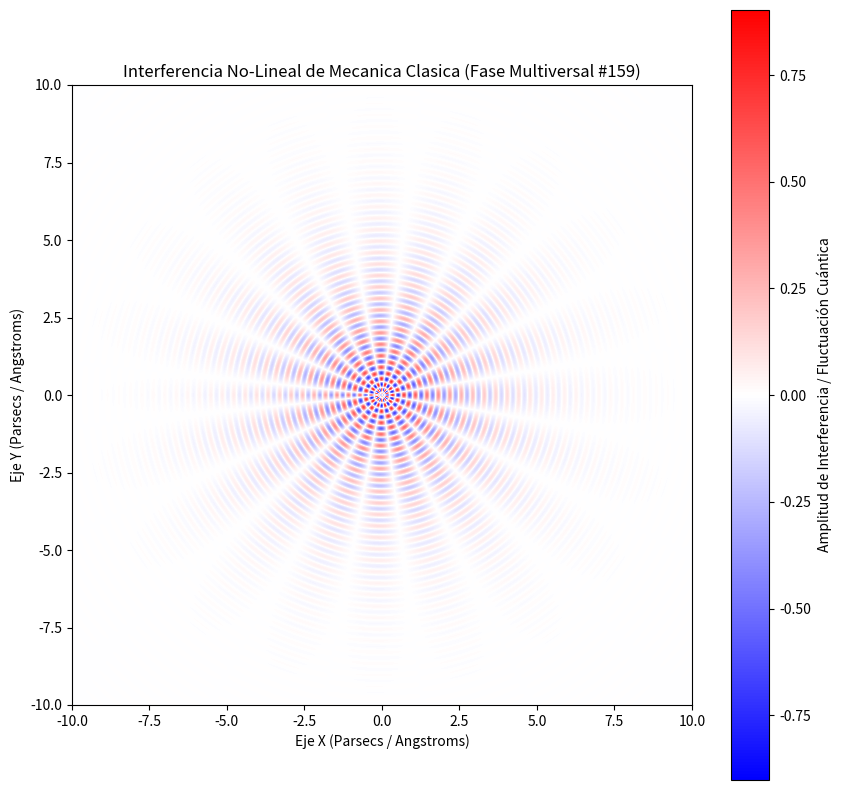

Python code for this plot:
%matplotlib inline
# Simulación Multiversal: Mecanica Clasica - Variante 159
import numpy as np
import matplotlib.pyplot as plt

# Parámetros Físicos No-Lineales
omega_1 = 16.954
omega_2 = 9.826
lambda_decay = 0.513
phase_shift = 2.052

x = np.linspace(-10, 10, 800)
y = np.linspace(-10, 10, 800)
X, Y = np.meshgrid(x, y)

# Dinámica de Fluidos / Campos Tensor-Escalares (Fase Multiversal)
R = np.sqrt(X**2 + Y**2) + 1e-5
Z = (np.sin(omega_1 * R + phase_shift) * np.cos(omega_2 * np.arctan2(Y, X))) * np.exp(-lambda_decay * R)

plt.figure(figsize=(10, 10))
plt.imshow(Z, cmap='bwr', extent=[-10, 10, -10, 10], origin='lower')
plt.colorbar(label='Amplitud de Interferencia / Fluctuación Cuántica')
plt.title(r'Interferencia No-Lineal de Mecanica Clasica (Fase Multiversal #159)')
plt.xlabel('Eje X (Parsecs / Angstroms)')
plt.ylabel('Eje Y (Parsecs / Angstroms)')
plt.show()
